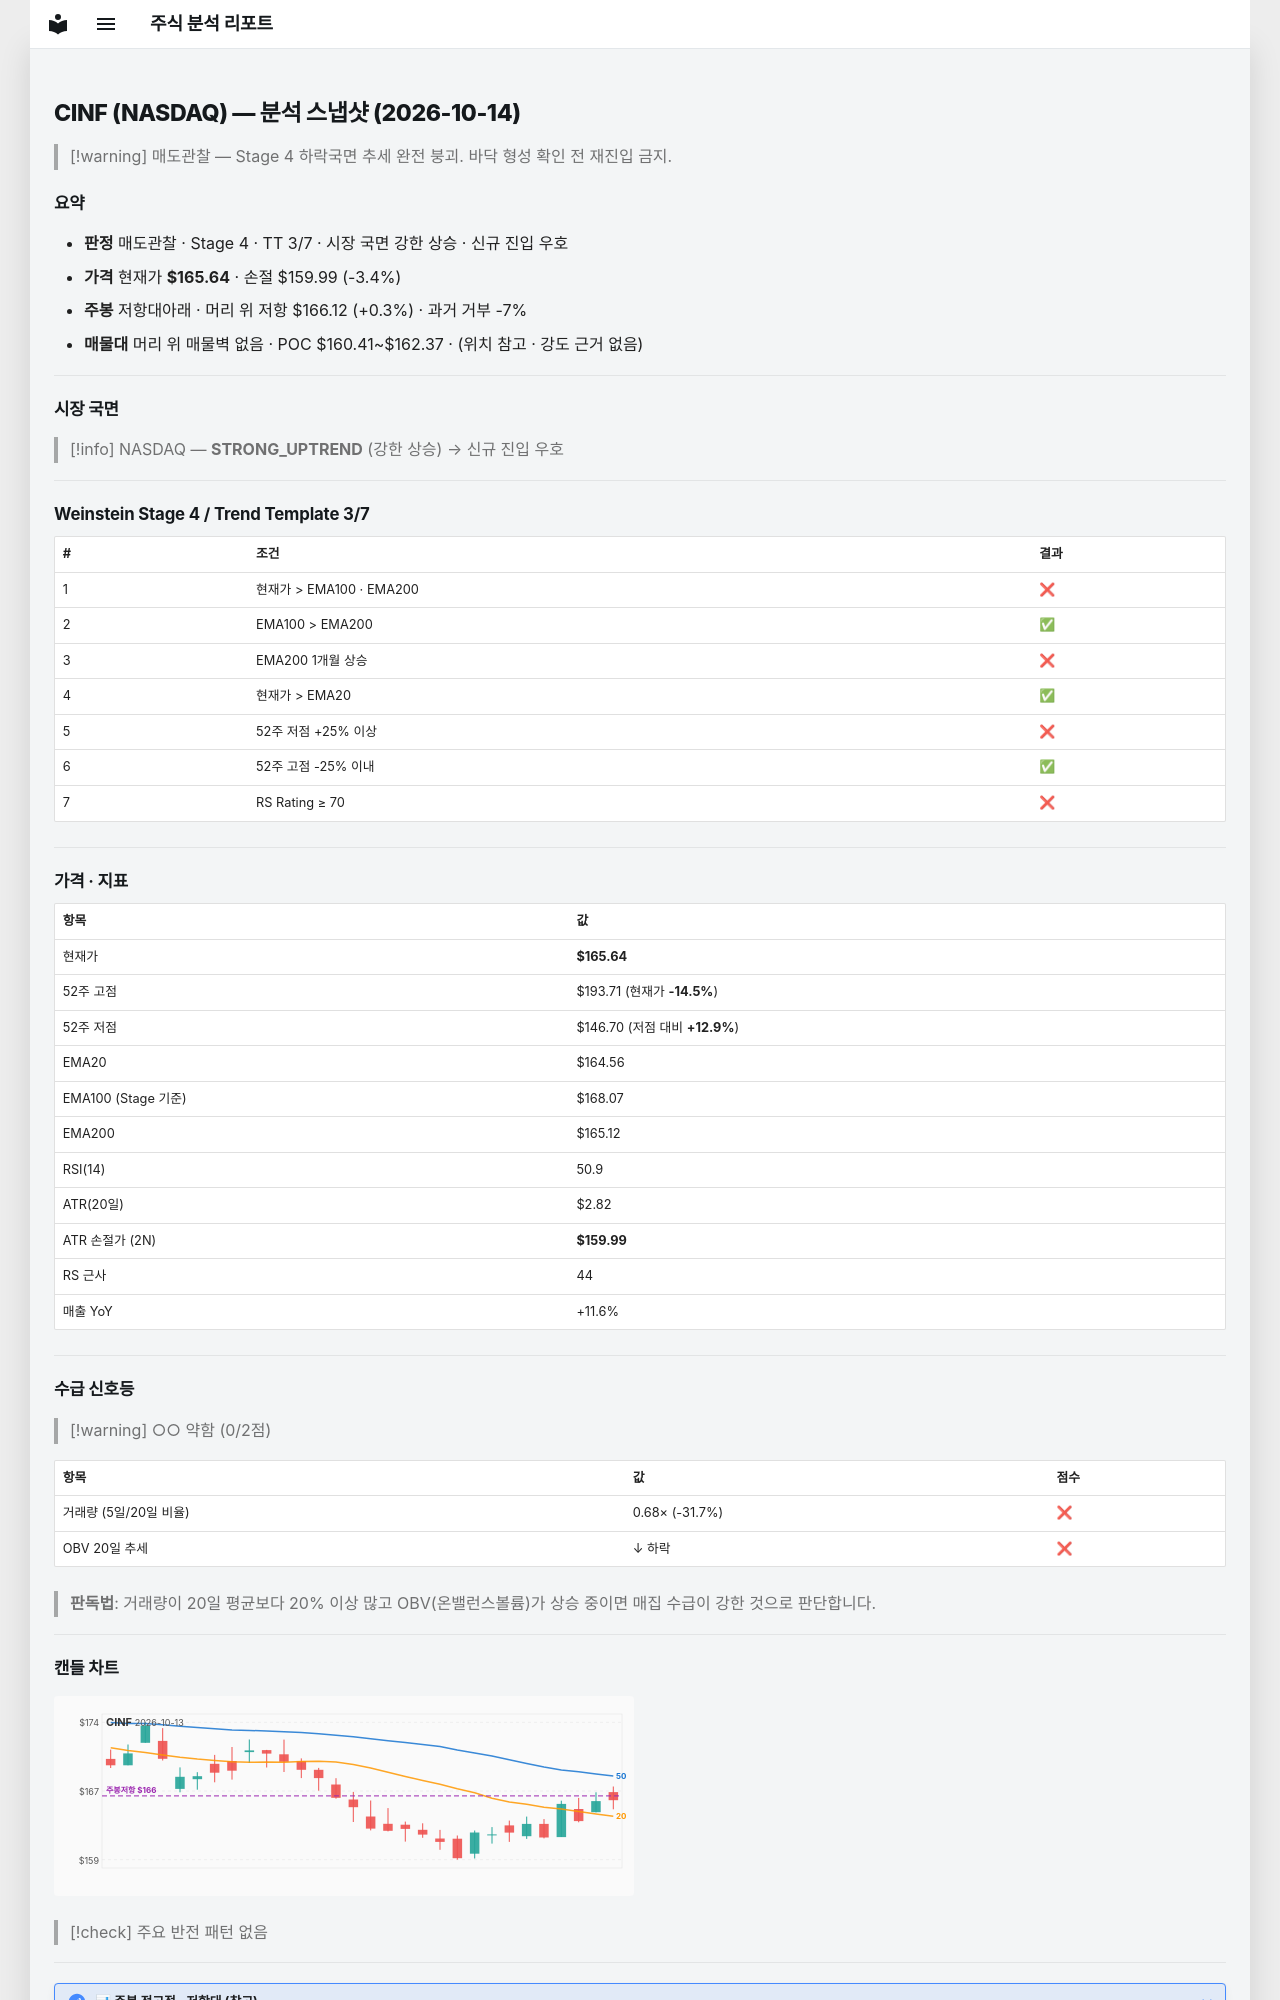

repository: soloandco/stock-reports · page: snapshots/CINF-2026-10-14/index.html · generator: mkdocs

---
type: analysis-snapshot
title: CINF 분석 스냅샷
ticker: CINF
market: NASDAQ
created: 2026-10-14
updated: 2026-10-14
bar-date: 2026-10-13
verdict: 매도관찰
real-rr: 0.09
sma50-gap-pct: 0.7
weekly-position: 저항대아래
weekly-overhead-price: 166.12
weekly-overhead-pct: 0.3
stage: 4
trend-template-score: 3
tt-max: 7
ma-set: ema-20-100-200
price: 165.63999938964844
stop-price: 159.99492219196244
market-regime: STRONG_UPTREND
supply-demand-score: 0/2
supply-demand-label: 약함
status: tracking
tags:
  - stock-agent
  - watchlist
  - CINF
  - analysis
related:
  - "[[analysis-template]]"
---

# CINF (NASDAQ) — 분석 스냅샷 (2026-10-14)

> [!warning] 매도관찰 — Stage 4 하락국면
> 추세 완전 붕괴. 바닥 형성 확인 전 재진입 금지.

## 요약

- **판정** 매도관찰 · Stage 4 · TT 3/7 · 시장 국면 강한 상승 · 신규 진입 우호
- **가격** 현재가 **$165.64** · 손절 $159.99 (-3.4%)
- **주봉** 저항대아래 · 머리 위 저항 $166.12 (+0.3%) · 과거 거부 -7%
- **매물대** 머리 위 매물벽 없음 · POC $160.41~$162.37 · (위치 참고 · 강도 근거 없음)

---

## 시장 국면

> [!info] NASDAQ — **STRONG_UPTREND** (강한 상승) → 신규 진입 우호

---

## Weinstein Stage 4 / Trend Template 3/7

| # | 조건 | 결과 |
|---|------|------|
| 1 | 현재가 > EMA100 · EMA200 | ❌ |
| 2 | EMA100 > EMA200 | ✅ |
| 3 | EMA200 1개월 상승 | ❌ |
| 4 | 현재가 > EMA20 | ✅ |
| 5 | 52주 저점 +25% 이상 | ❌ |
| 6 | 52주 고점 -25% 이내 | ✅ |
| 7 | RS Rating ≥ 70 | ❌ |

---

## 가격 · 지표

| 항목 | 값 |
|------|---|
| 현재가 | **$165.64** |
| 52주 고점 | $193.71 (현재가 **-14.5%**) |
| 52주 저점 | $146.70 (저점 대비 **+12.9%**) |
| EMA20 | $164.56 |
| EMA100 (Stage 기준) | $168.07 |
| EMA200 | $165.12 |
| RSI(14) | 50.9 |
| ATR(20일) | $2.82 |
| ATR 손절가 (2N) | **$159.99** |
| RS 근사 | 44 |
| 매출 YoY | +11.6% |

---
## 수급 신호등

> [!warning] ○○ 약함 (0/2점)

| 항목 | 값 | 점수 |
|------|------|------|
| 거래량 (5일/20일 비율) | 0.68× (-31.7%) | ❌ |
| OBV 20일 추세 | ↓ 하락 | ❌ |

> **판독법**: 거래량이 20일 평균보다 20% 이상 많고 OBV(온밸런스볼륨)가 상승 중이면 매집 수급이 강한 것으로 판단합니다.

---
